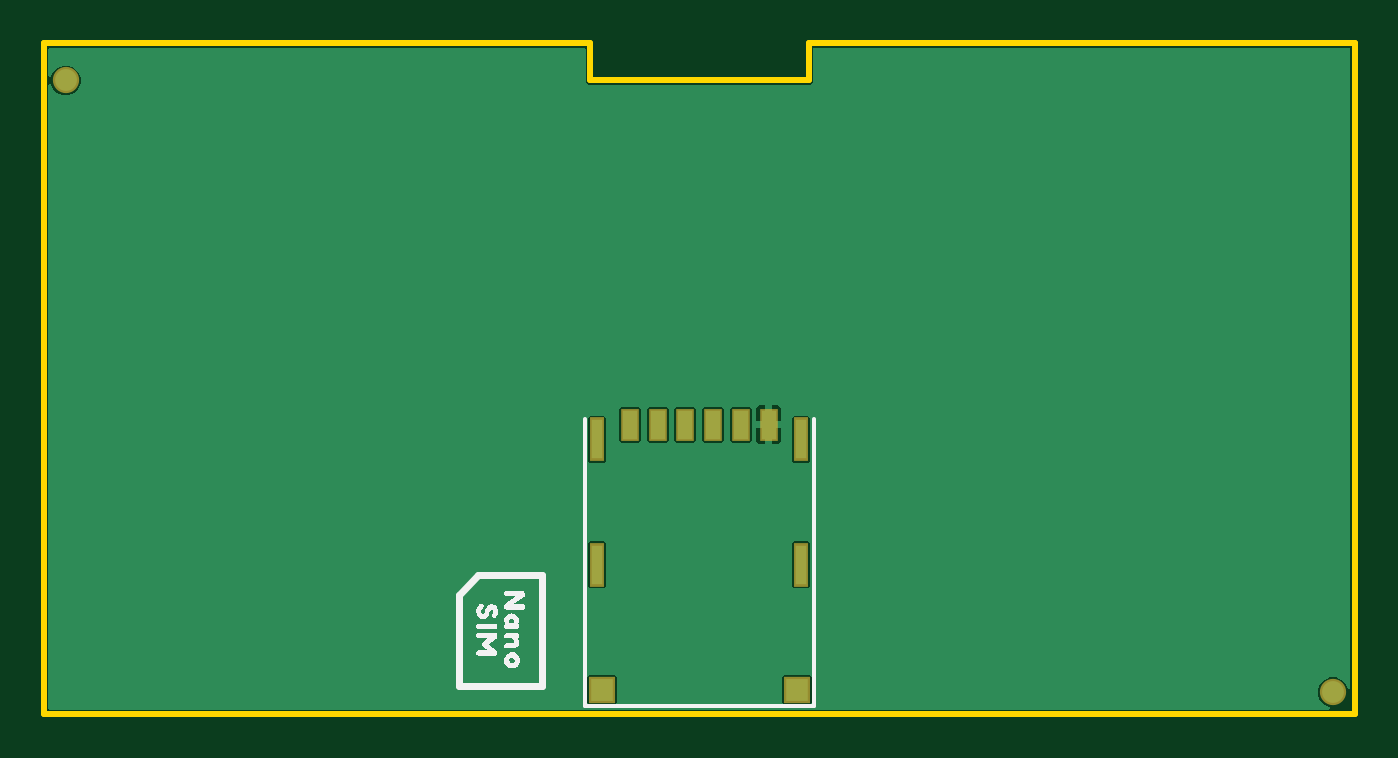
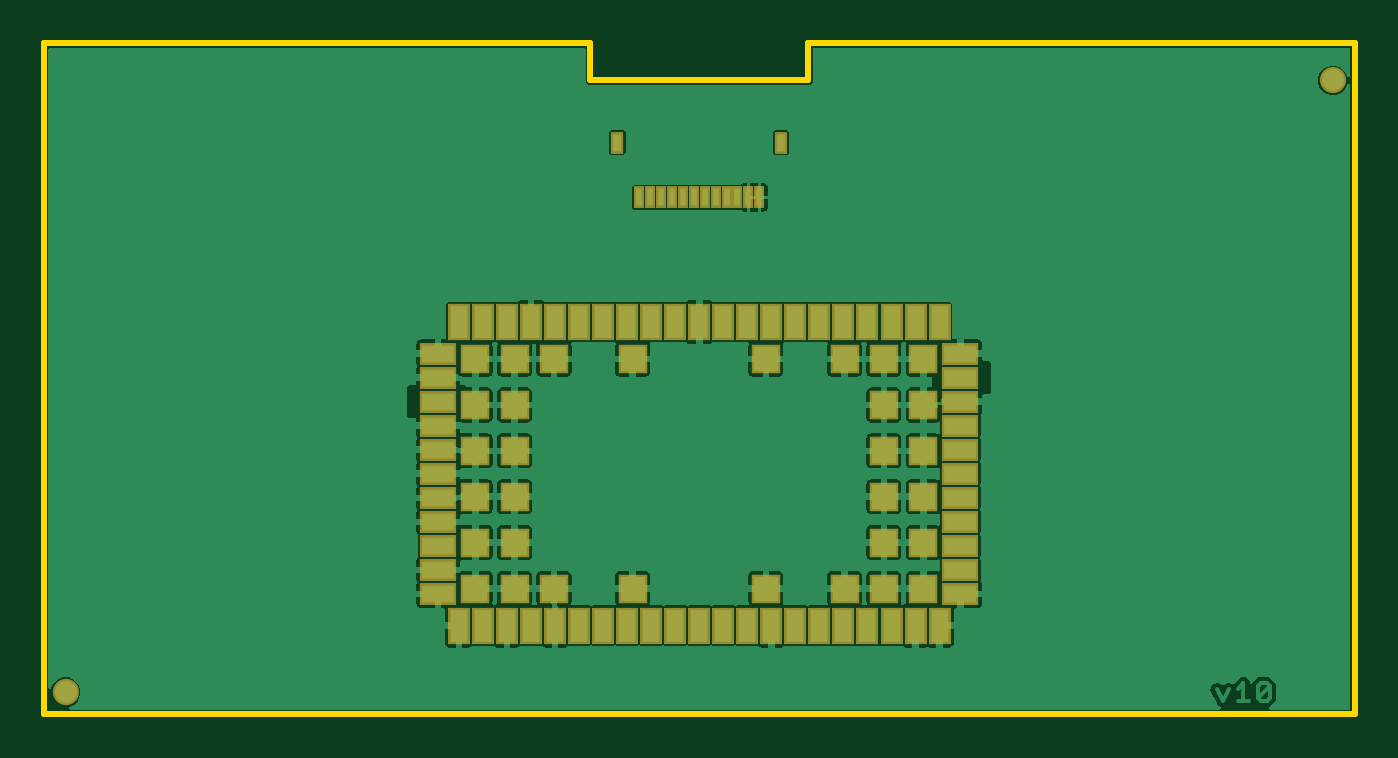
Circuit board: 8 layer files. Board 60.0 x 30.7 mm.
- bottom_copper: SparkFun RTK Facet - Cellular-Dummy.GBL (128973 bytes)
- paste: SparkFun RTK Facet - Cellular-Dummy.GBP (2376 bytes)
- bottom_mask: SparkFun RTK Facet - Cellular-Dummy.GBS (2430 bytes)
- outline: SparkFun RTK Facet - Cellular-Dummy.GKO (574 bytes)
- top_copper: SparkFun RTK Facet - Cellular-Dummy.GTL (8632 bytes)
- top_silk: SparkFun RTK Facet - Cellular-Dummy.GTO (12770 bytes)
- paste: SparkFun RTK Facet - Cellular-Dummy.GTP (468 bytes)
- top_mask: SparkFun RTK Facet - Cellular-Dummy.GTS (527 bytes)

=== bottom_copper: SparkFun RTK Facet - Cellular-Dummy.GBL (128973 bytes, source omitted) ===
=== paste: SparkFun RTK Facet - Cellular-Dummy.GBP ===
G04 EAGLE Gerber RS-274X export*
G75*
%MOMM*%
%FSLAX34Y34*%
%LPD*%
%INSolderpaste Bottom*%
%IPPOS*%
%AMOC8*
5,1,8,0,0,1.08239X$1,22.5*%
G01*
%ADD10R,0.400000X0.800000*%
%ADD11R,0.250000X0.650000*%
%ADD12R,0.750000X1.550000*%
%ADD13R,1.550000X0.750000*%
%ADD14R,1.050000X1.050000*%


D10*
X262500Y261500D03*
D11*
X272500Y236500D03*
X277500Y236500D03*
D10*
X337500Y261500D03*
D11*
X282500Y236500D03*
X287500Y236500D03*
X292500Y236500D03*
X297500Y236500D03*
X302500Y236500D03*
X307500Y236500D03*
X312500Y236500D03*
X317500Y236500D03*
X322500Y236500D03*
X327500Y236500D03*
D12*
X410000Y40000D03*
X399000Y40000D03*
X388000Y40000D03*
X377000Y40000D03*
X366000Y40000D03*
X355000Y40000D03*
X344000Y40000D03*
X333000Y40000D03*
X322000Y40000D03*
X311000Y40000D03*
X300000Y40000D03*
X289000Y40000D03*
X278000Y40000D03*
X267000Y40000D03*
X256000Y40000D03*
X245000Y40000D03*
X234000Y40000D03*
X223000Y40000D03*
X212000Y40000D03*
X201000Y40000D03*
X190000Y40000D03*
D13*
X180000Y55000D03*
X180000Y66000D03*
X180000Y77000D03*
X180000Y88000D03*
X180000Y99000D03*
X180000Y110000D03*
X180000Y121000D03*
X180000Y132000D03*
X180000Y143000D03*
X180000Y154000D03*
X180000Y165000D03*
D12*
X190000Y180000D03*
X201000Y180000D03*
X212000Y180000D03*
X223000Y180000D03*
X234000Y180000D03*
X245000Y180000D03*
X256000Y180000D03*
X267000Y180000D03*
X278000Y180000D03*
X289000Y180000D03*
X300000Y180000D03*
X311000Y180000D03*
X322000Y180000D03*
X333000Y180000D03*
X344000Y180000D03*
X355000Y180000D03*
X366000Y180000D03*
X377000Y180000D03*
X388000Y180000D03*
X399000Y180000D03*
X410000Y180000D03*
D13*
X420000Y165000D03*
X420000Y154000D03*
X420000Y143000D03*
X420000Y132000D03*
X420000Y121000D03*
X420000Y110000D03*
X420000Y99000D03*
X420000Y88000D03*
X420000Y77000D03*
X420000Y66000D03*
X420000Y55000D03*
D14*
X402500Y57500D03*
X402500Y78500D03*
X402500Y99500D03*
X402500Y120500D03*
X402500Y141500D03*
X402500Y162500D03*
X384500Y57500D03*
X384500Y78500D03*
X384500Y99500D03*
X384500Y120500D03*
X384500Y141500D03*
X384500Y162500D03*
X366500Y57500D03*
X366500Y162500D03*
X330500Y57500D03*
X330500Y162500D03*
X197500Y162500D03*
X197500Y141500D03*
X197500Y120500D03*
X197500Y99500D03*
X197500Y78500D03*
X197500Y57500D03*
X215500Y162500D03*
X215500Y141500D03*
X215500Y120500D03*
X215500Y99500D03*
X215500Y78500D03*
X215500Y57500D03*
X233500Y162500D03*
X233500Y57500D03*
X269500Y162500D03*
X269500Y57500D03*
M02*

=== bottom_mask: SparkFun RTK Facet - Cellular-Dummy.GBS ===
G04 EAGLE Gerber RS-274X export*
G75*
%MOMM*%
%FSLAX34Y34*%
%LPD*%
%INSoldermask Bottom*%
%IPPOS*%
%AMOC8*
5,1,8,0,0,1.08239X$1,22.5*%
G01*
%ADD10C,1.203200*%
%ADD11R,0.503200X1.003200*%
%ADD12R,0.603200X1.003200*%
%ADD13R,1.003200X1.703200*%
%ADD14R,1.703200X1.003200*%
%ADD15R,1.303200X1.303200*%


D10*
X10000Y290000D03*
X590000Y10000D03*
D11*
X272500Y236500D03*
X277500Y236500D03*
D12*
X262500Y261500D03*
X337500Y261500D03*
D11*
X282500Y236500D03*
X287500Y236500D03*
X292500Y236500D03*
X297500Y236500D03*
X302500Y236500D03*
X307500Y236500D03*
X312500Y236500D03*
X317500Y236500D03*
X322500Y236500D03*
X327500Y236500D03*
D13*
X410000Y40500D03*
X399000Y40500D03*
X388000Y40500D03*
X377000Y40500D03*
X366000Y40500D03*
X355000Y40500D03*
X344000Y40500D03*
X333000Y40500D03*
X322000Y40500D03*
X311000Y40500D03*
X300000Y40500D03*
X289000Y40500D03*
X278000Y40500D03*
X267000Y40500D03*
X256000Y40500D03*
X245000Y40500D03*
X234000Y40500D03*
X223000Y40500D03*
X212000Y40500D03*
X201000Y40500D03*
X190000Y40500D03*
D14*
X180500Y55000D03*
X180500Y66000D03*
X180500Y77000D03*
X180500Y88000D03*
X180500Y99000D03*
X180500Y110000D03*
X180500Y121000D03*
X180500Y132000D03*
X180500Y143000D03*
X180500Y154000D03*
X180500Y165000D03*
D13*
X190000Y179500D03*
X201000Y179500D03*
X212000Y179500D03*
X223000Y179500D03*
X234000Y179500D03*
X245000Y179500D03*
X256000Y179500D03*
X267000Y179500D03*
X278000Y179500D03*
X289000Y179500D03*
X300000Y179500D03*
X311000Y179500D03*
X322000Y179500D03*
X333000Y179500D03*
X344000Y179500D03*
X355000Y179500D03*
X366000Y179500D03*
X377000Y179500D03*
X388000Y179500D03*
X399000Y179500D03*
X410000Y179500D03*
D14*
X419500Y165000D03*
X419500Y154000D03*
X419500Y143000D03*
X419500Y132000D03*
X419500Y121000D03*
X419500Y110000D03*
X419500Y99000D03*
X419500Y88000D03*
X419500Y77000D03*
X419500Y66000D03*
X419500Y55000D03*
D15*
X402500Y57500D03*
X402500Y78500D03*
X402500Y99500D03*
X402500Y120500D03*
X402500Y141500D03*
X402500Y162500D03*
X384500Y57500D03*
X384500Y78500D03*
X384500Y99500D03*
X384500Y120500D03*
X384500Y141500D03*
X384500Y162500D03*
X366500Y57500D03*
X366500Y162500D03*
X330500Y57500D03*
X330500Y162500D03*
X197500Y162500D03*
X197500Y141500D03*
X197500Y120500D03*
X197500Y99500D03*
X197500Y78500D03*
X197500Y57500D03*
X215500Y162500D03*
X215500Y141500D03*
X215500Y120500D03*
X215500Y99500D03*
X215500Y78500D03*
X215500Y57500D03*
X233500Y162500D03*
X233500Y57500D03*
X269500Y162500D03*
X269500Y57500D03*
M02*

=== outline: SparkFun RTK Facet - Cellular-Dummy.GKO ===
G04 EAGLE Gerber RS-274X export*
G75*
%MOMM*%
%FSLAX34Y34*%
%LPD*%
%IN*%
%IPPOS*%
%AMOC8*
5,1,8,0,0,1.08239X$1,22.5*%
G01*
%ADD10C,0.050000*%
%ADD11C,0.254000*%


D10*
X600000Y0D02*
X600000Y307000D01*
X0Y307000D02*
X0Y0D01*
X600000Y0D01*
X600000Y307000D02*
X350000Y307000D01*
X250000Y307000D02*
X0Y307000D01*
X250000Y307000D02*
X250000Y290000D01*
X350000Y290000D02*
X350000Y307000D01*
X350000Y290000D02*
X250000Y290000D01*
D11*
X0Y0D02*
X600000Y0D01*
X600000Y307000D01*
X350000Y307000D01*
X350000Y290000D01*
X250000Y290000D01*
X250000Y307000D01*
X0Y307000D01*
X0Y0D01*
M02*

=== top_copper: SparkFun RTK Facet - Cellular-Dummy.GTL (8632 bytes, source omitted) ===
=== top_silk: SparkFun RTK Facet - Cellular-Dummy.GTO (12770 bytes, source omitted) ===
=== paste: SparkFun RTK Facet - Cellular-Dummy.GTP ===
G04 EAGLE Gerber RS-274X export*
G75*
%MOMM*%
%FSLAX34Y34*%
%LPD*%
%INSolderpaste Top*%
%IPPOS*%
%AMOC8*
5,1,8,0,0,1.08239X$1,22.5*%
G01*
%ADD10R,0.650000X1.300000*%
%ADD11R,0.480000X1.800000*%
%ADD12R,1.030000X1.000000*%


D10*
X331750Y132500D03*
X319050Y132500D03*
X306350Y132500D03*
X293650Y132500D03*
X280950Y132500D03*
X268250Y132500D03*
D11*
X253100Y68300D03*
X253100Y125800D03*
X346600Y125800D03*
X346600Y68300D03*
D12*
X255350Y11100D03*
X344650Y11100D03*
M02*

=== top_mask: SparkFun RTK Facet - Cellular-Dummy.GTS ===
G04 EAGLE Gerber RS-274X export*
G75*
%MOMM*%
%FSLAX34Y34*%
%LPD*%
%INSoldermask Top*%
%IPPOS*%
%AMOC8*
5,1,8,0,0,1.08239X$1,22.5*%
G01*
%ADD10C,1.203200*%
%ADD11R,0.853200X1.503200*%
%ADD12R,0.683200X2.003200*%
%ADD13R,1.233200X1.203200*%


D10*
X590000Y10000D03*
X10000Y290000D03*
D11*
X331750Y132500D03*
X319050Y132500D03*
X306350Y132500D03*
X293650Y132500D03*
X280950Y132500D03*
X268250Y132500D03*
D12*
X253100Y68300D03*
X253100Y125800D03*
X346600Y125800D03*
X346600Y68300D03*
D13*
X255350Y11100D03*
X344650Y11100D03*
M02*
